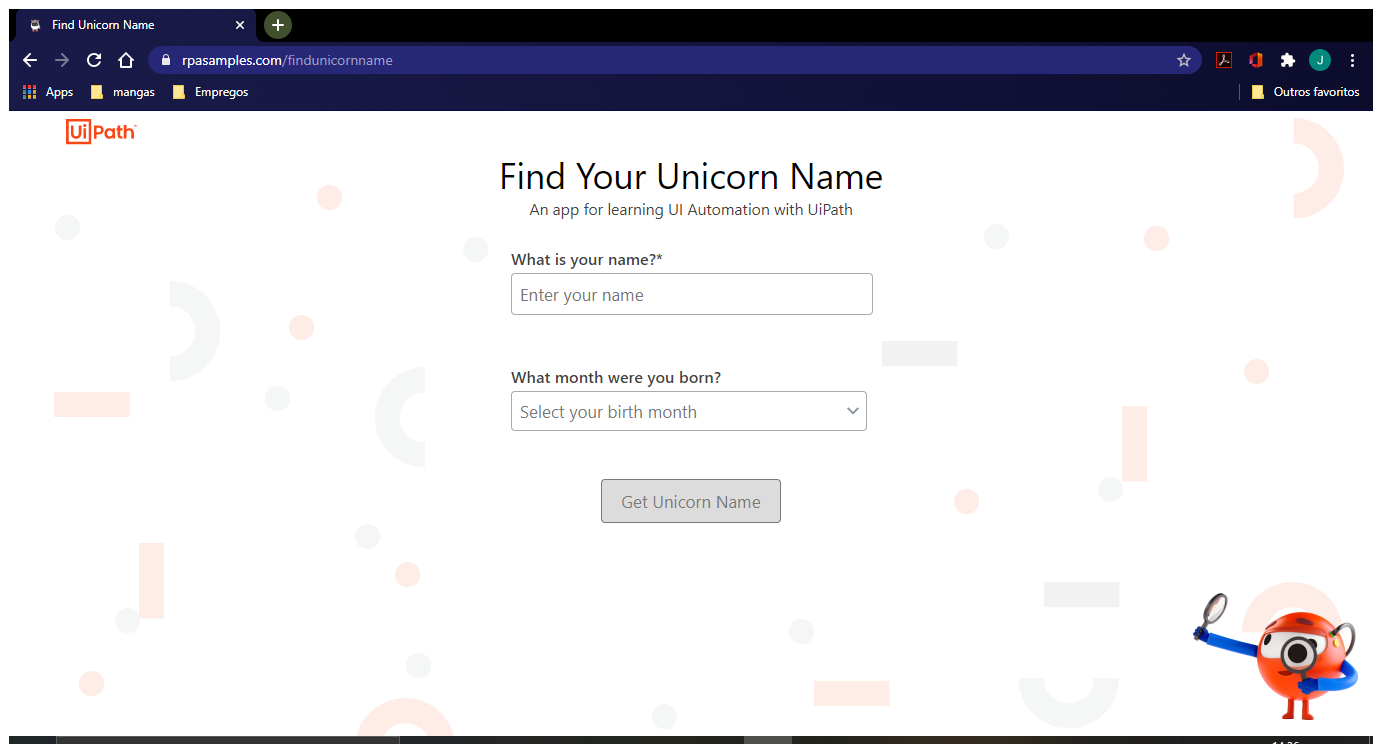
Task: Start with a blank project to design a new task automation
Workflow: Main

Step 1: Use Browser Chrome: Find Unicorn Name in window 'Find Unicorn Name' (chrome.exe)

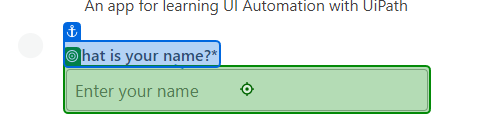
Step 2: type "[Excel.Sheet("Sheet1").Cell("A2")]" into 'What is your name?*'

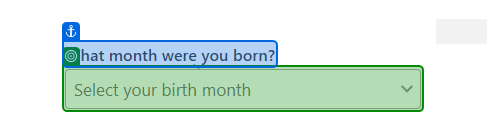
Step 3: select "[Excel.Sheet("Sheet1").Cell("B2")]" in 'What month'

Step 4: click on 'Get Unicorn Name' (no picture)

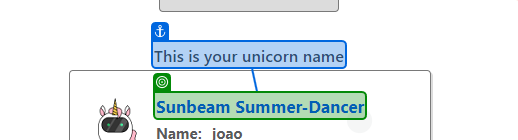
Step 5: get-text from 'This is'